Run: headless pygame with SDL's dummy video driver; simulated clock (each Clock.tick advances the game by its frame time, no real sleeping); random seed 0; keys injected as events and as key.get_pressed() state; mouse plan: one left click at the window centre at the start of phase 2, then a move to the lower-right quarter at the start of phase 3.
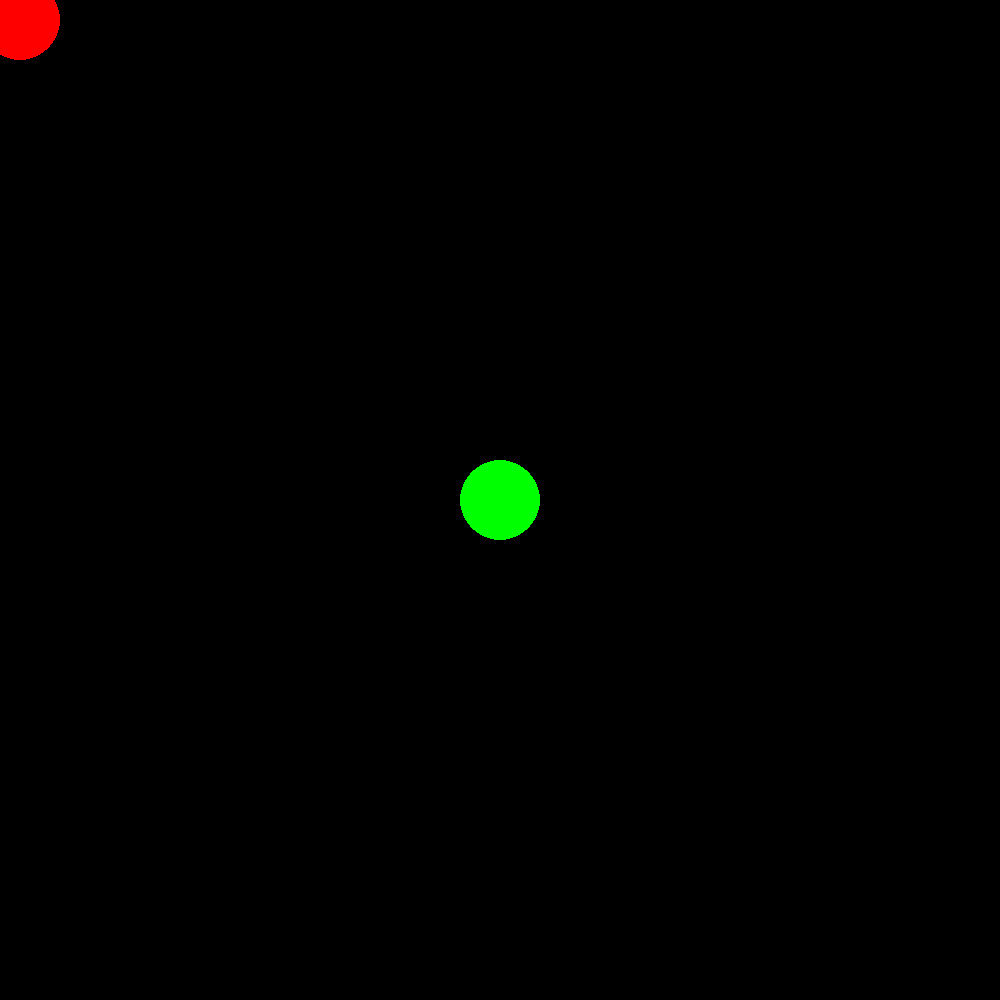
Frame 1 of 4 · flips 1–60 · no input
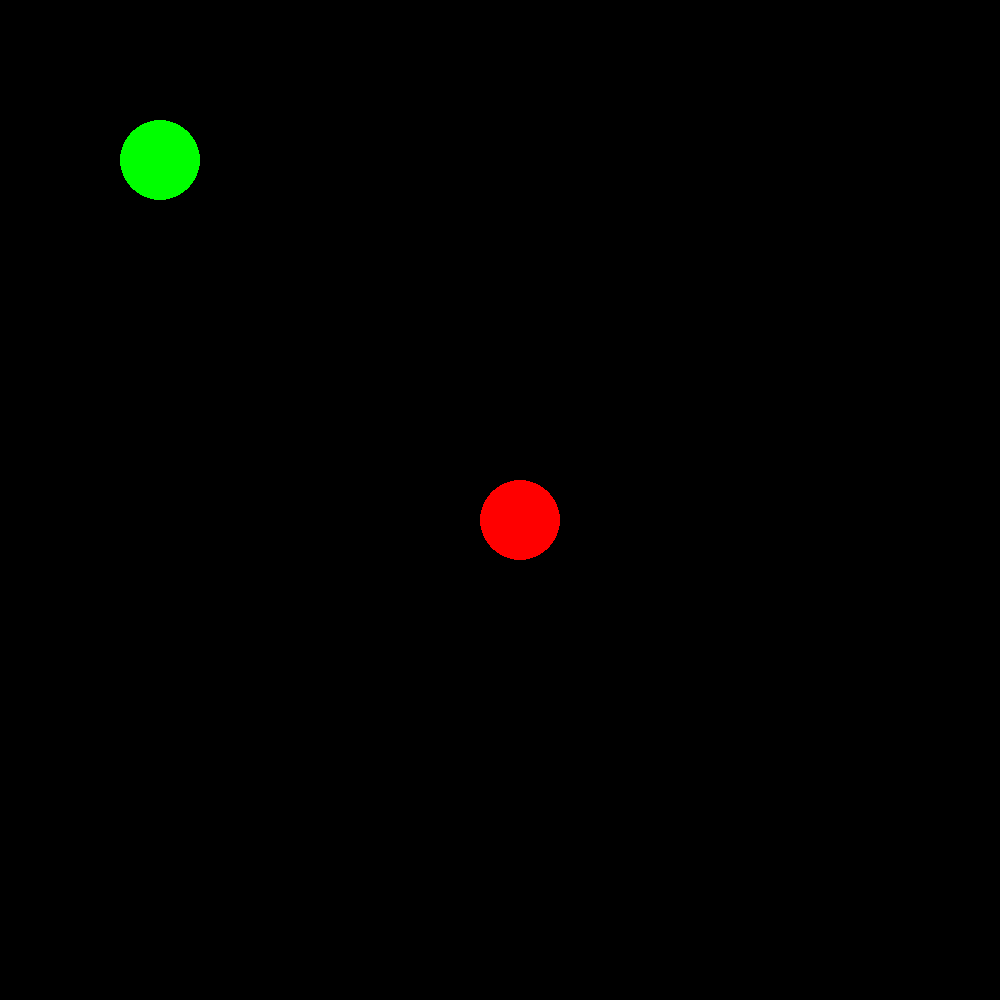
Frame 2 of 4 · flips 61–180 · clicked the window centre · tapped SPACE, RETURN · held RIGHT (→), D
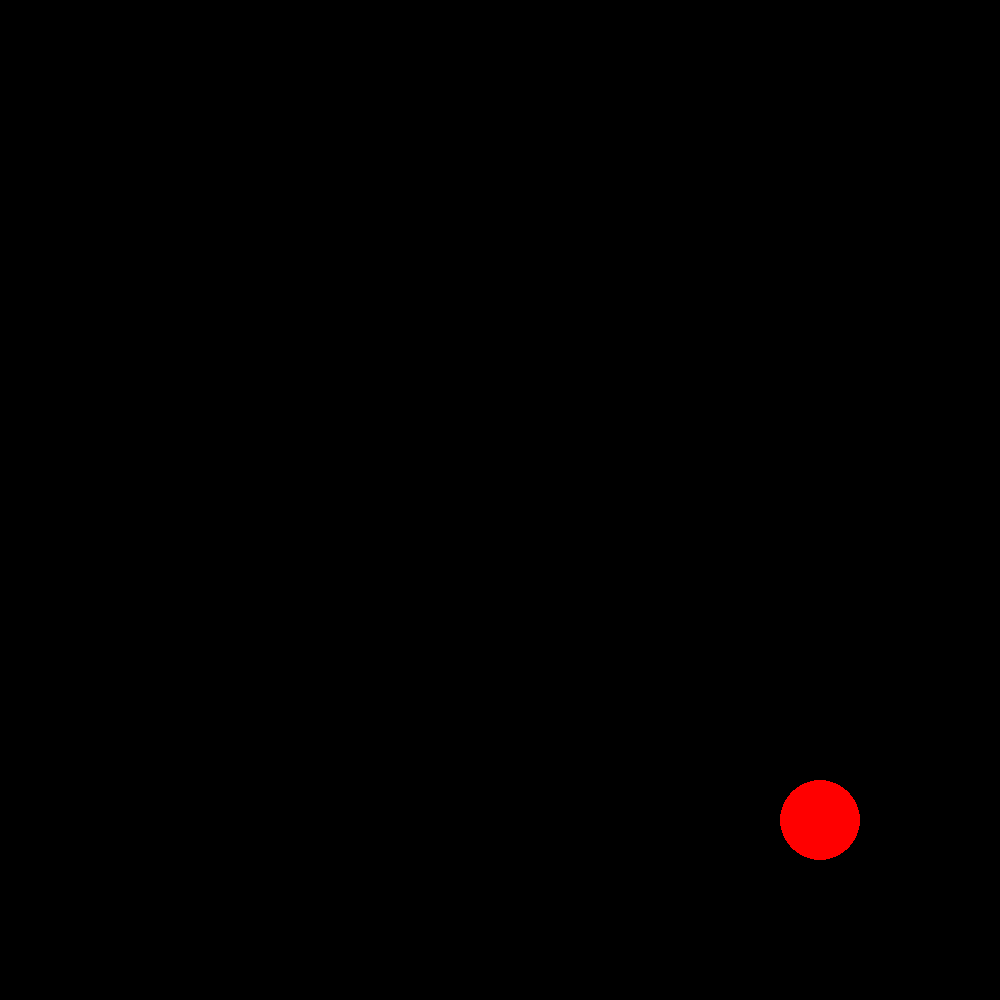
Frame 3 of 4 · flips 181–300 · moved the mouse to the lower-right quarter · held DOWN (↓), S
Frame 4 of 4 · flips 301–420 · held LEFT (←), A, UP (↑), W · screen unchanged from frame 3, image omitted

The pygame program that drew these frames:

import pygame
posix=0
posiy=0
change=0
changey=0
l=0
u=0
k=0
p=0
pygame.init()
window = pygame.display.set_mode((1000, 1000))

sprite1 = pygame.sprite.Sprite()
sprite1.image = pygame.Surface((80, 80), pygame.SRCALPHA)
pygame.draw.circle(sprite1.image, (255, 0, 0), (40, 40), 40)
sprite1.rect = pygame.Rect(*window.get_rect().center, 0, 0).inflate(40, 40)
sprite2 = pygame.sprite.Sprite()
sprite2.image = pygame.Surface((80, 89), pygame.SRCALPHA)
pygame.draw.circle(sprite2.image, (0, 255, 0), (40, 40), 40)
sprite2.rect = pygame.Rect(*window.get_rect().center, 0, 0).inflate(80, 80)

all_group = pygame.sprite.Group([sprite2, sprite1])
test_group = pygame.sprite.Group(sprite2)

run = True
while run:
    for event in pygame.event.get():
        if event.type == pygame.QUIT:
            run = False
    sprite1.rect.center = pygame.mouse.get_pos()

 #aqui me quedo ma;ana sigo   if sprite1.rect.y>

    collide = pygame.sprite.spritecollide(sprite1, test_group, False, pygame.sprite.collide_circle)

    window.fill(0)
#    l=0
#    u=0
#    k=0
#    p=0
    print(sprite1.rect.center)

    if pygame.sprite.collide_mask(sprite1,sprite2):
        #posi es el vector de posicion diferencia entre la posicion de los centros de las esferas
        posix=sprite2.rect.x-sprite1.rect.x
        posiy=sprite2.rect.y-sprite1.rect.y


        if sprite1.rect.x>change:
            l=l+(sprite1.rect.x-change)
                
        if sprite1.rect.x<change:
            u=u+(sprite1.rect.x-change)
                
        if sprite1.rect.y>changey:
            k=k+(sprite1.rect.y-changey)
                
        if sprite1.rect.y<changey:
            p=p+(sprite1.rect.y-changey)

        print(l,u,k,p)  

    sprite2.rect.x+=0.06*posix
    sprite2.rect.y+=0.06*posiy
            #sprite2.rect.y+=sprite1.rect.y*0.01

    change = sprite1.rect.x
    changey=sprite1.rect.y

    all_group.draw(window)
    for s in collide:
        pygame.draw.circle(window, (255, 255, 255), s.rect.center, s.rect.width // 2, 5)
       # sprite2.rect.x+=1
    pygame.display.flip()

pygame.quit()
exit()
